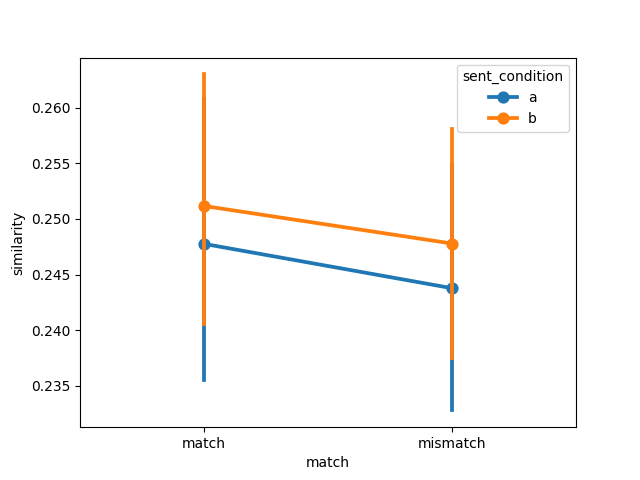

The file beside this chart, header and first rows:
item, object, item_type, sent_condition, media_condition, match, similarity, model, dataset
1, steak, , a, a, match, 0.2303, ViT-B-32, connell2007
2, traffic light, , a, a, match, 0.2163, ViT-B-32, connell2007
3, tomato, , a, a, match, 0.2646, ViT-B-32, connell2007
4, tree, , a, a, match, 0.2767, ViT-B-32, connell2007
5, hair, , a, a, match, 0.2237, ViT-B-32, connell2007
6, bear, , a, a, match, 0.2336, ViT-B-32, connell2007
7, leaf, , a, a, match, 0.2504, ViT-B-32, connell2007
8, lamb, , a, a, match, 0.231, ViT-B-32, connell2007
9, bananas, , a, a, match, 0.2836, ViT-B-32, connell2007
10, coffee, , a, a, match, 0.2397, ViT-B-32, connell2007
11, sky, , a, a, match, 0.2427, ViT-B-32, connell2007
12, chameleon, , a, a, match, 0.2804, ViT-B-32, connell2007
1, steak, , a, b, mismatch, 0.2279, ViT-B-32, connell2007
2, traffic light, , a, b, mismatch, 0.2235, ViT-B-32, connell2007
3, tomato, , a, b, mismatch, 0.2443, ViT-B-32, connell2007
4, tree, , a, b, mismatch, 0.2704, ViT-B-32, connell2007
5, hair, , a, b, mismatch, 0.2134, ViT-B-32, connell2007
6, bear, , a, b, mismatch, 0.2277, ViT-B-32, connell2007
7, leaf, , a, b, mismatch, 0.2533, ViT-B-32, connell2007
8, lamb, , a, b, mismatch, 0.2444, ViT-B-32, connell2007
9, bananas, , a, b, mismatch, 0.2842, ViT-B-32, connell2007
10, coffee, , a, b, mismatch, 0.24, ViT-B-32, connell2007
11, sky, , a, b, mismatch, 0.2335, ViT-B-32, connell2007
12, chameleon, , a, b, mismatch, 0.2625, ViT-B-32, connell2007
1, steak, , b, b, match, 0.2566, ViT-B-32, connell2007
2, traffic light, , b, b, match, 0.2198, ViT-B-32, connell2007
3, tomato, , b, b, match, 0.2417, ViT-B-32, connell2007
4, tree, , b, b, match, 0.2941, ViT-B-32, connell2007
5, hair, , b, b, match, 0.2277, ViT-B-32, connell2007
6, bear, , b, b, match, 0.2588, ViT-B-32, connell2007
7, leaf, , b, b, match, 0.2457, ViT-B-32, connell2007
8, lamb, , b, b, match, 0.2391, ViT-B-32, connell2007
9, bananas, , b, b, match, 0.2675, ViT-B-32, connell2007
10, coffee, , b, b, match, 0.2378, ViT-B-32, connell2007
11, sky, , b, b, match, 0.2495, ViT-B-32, connell2007
12, chameleon, , b, b, match, 0.2756, ViT-B-32, connell2007
1, steak, , b, a, mismatch, 0.2485, ViT-B-32, connell2007
2, traffic light, , b, a, mismatch, 0.2109, ViT-B-32, connell2007
3, tomato, , b, a, mismatch, 0.2637, ViT-B-32, connell2007
4, tree, , b, a, mismatch, 0.2508, ViT-B-32, connell2007
5, hair, , b, a, mismatch, 0.241, ViT-B-32, connell2007
6, bear, , b, a, mismatch, 0.2497, ViT-B-32, connell2007
7, leaf, , b, a, mismatch, 0.2408, ViT-B-32, connell2007
8, lamb, , b, a, mismatch, 0.2262, ViT-B-32, connell2007
9, bananas, , b, a, mismatch, 0.2703, ViT-B-32, connell2007
10, coffee, , b, a, mismatch, 0.2382, ViT-B-32, connell2007
11, sky, , b, a, mismatch, 0.2526, ViT-B-32, connell2007
12, chameleon, , b, a, mismatch, 0.2806, ViT-B-32, connell2007
